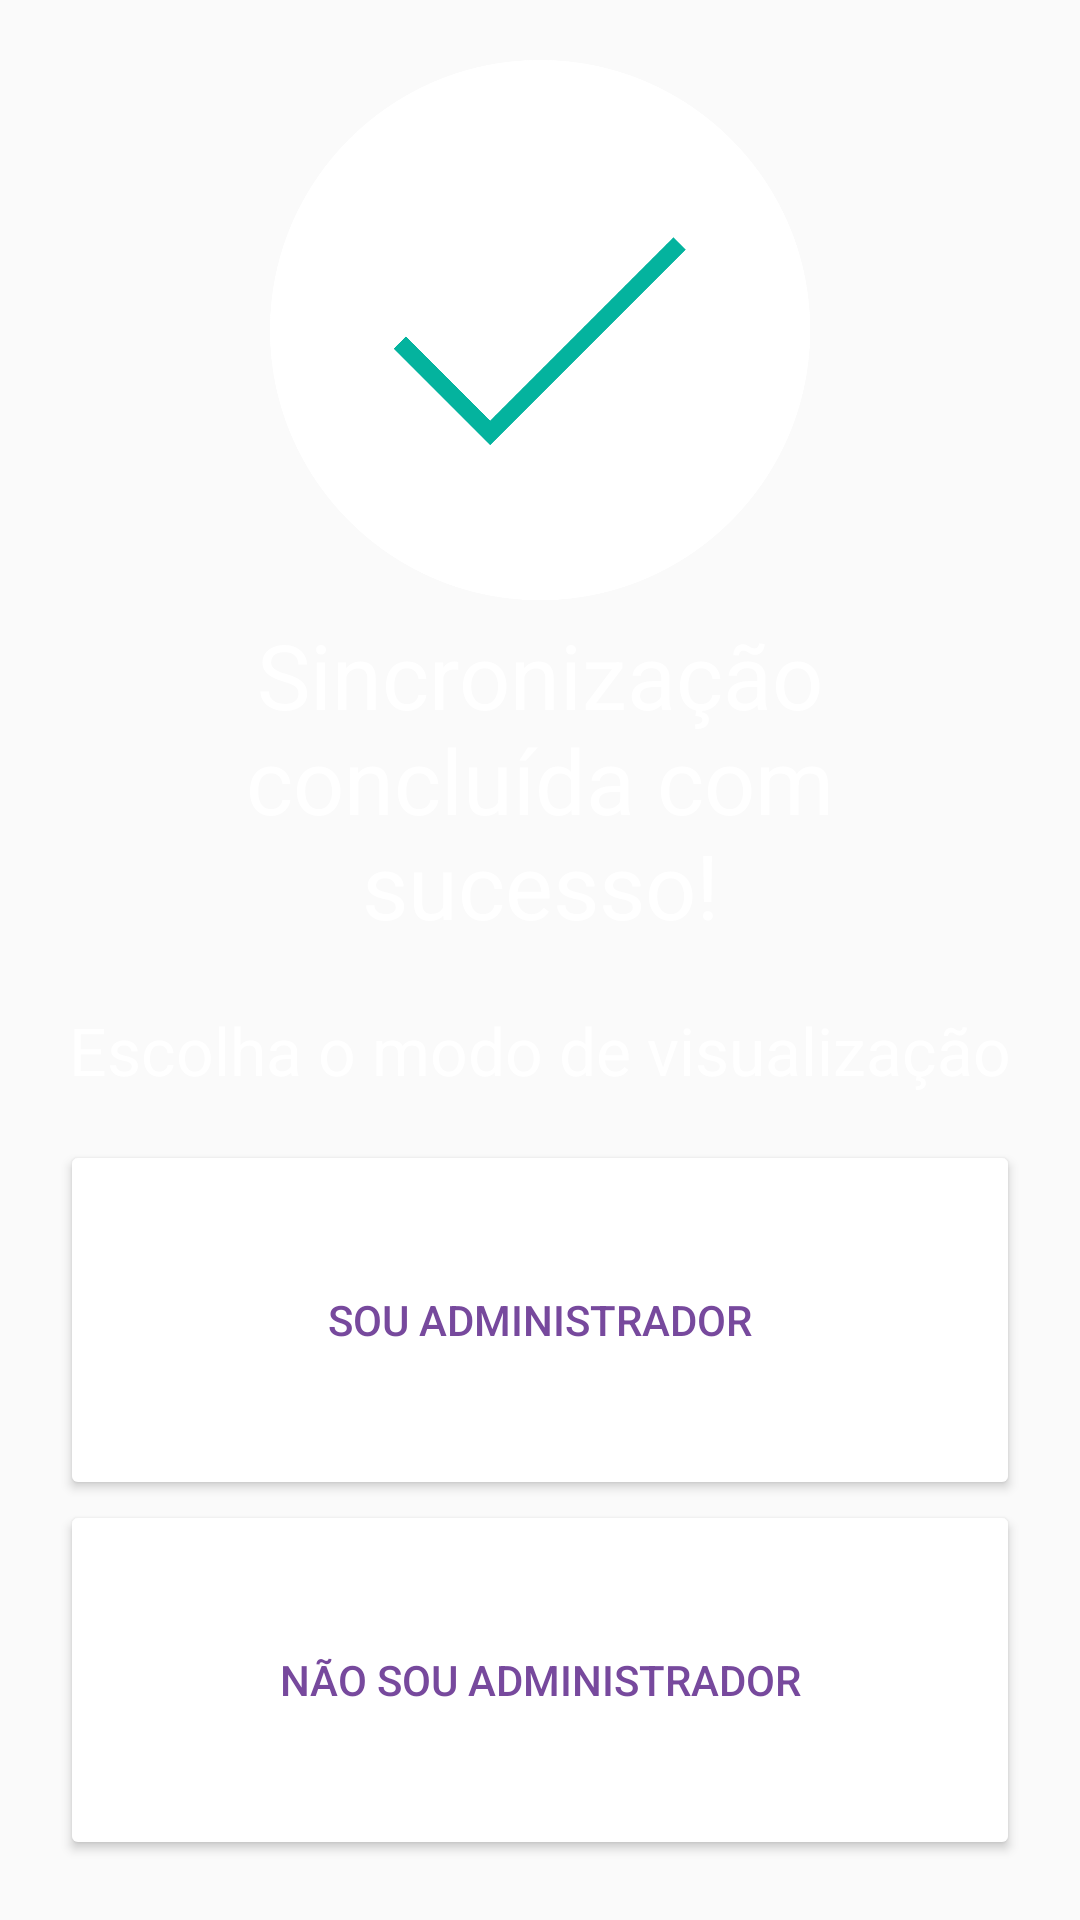

Produce the Android XML layout that renders to this screen, including the resource entries it uses.
<!-- AndroidManifest.xml: application theme AppTheme -->
<!-- res/layout/account_picker.xml -->
<?xml version="1.0" encoding="utf-8"?>
<LinearLayout
    xmlns:android="http://schemas.android.com/apk/res/android"
    android:orientation="vertical"
    android:layout_width="match_parent"
    android:layout_height="match_parent"
    android:padding="20dp"
    android:background="@drawable/bg_inicial">

    <ImageView
        android:layout_width="match_parent"
        android:layout_height="0dp"
        android:layout_gravity="center_horizontal"
        android:src="@drawable/check"
        android:layout_weight="30"/>

    <TextView
        android:layout_width="match_parent"
        android:layout_height="0dp"
        android:layout_weight="20"
        android:textColor="@color/white"
        android:textSize="30sp"
        android:gravity="center"
        android:textAppearance="?android:attr/textAppearanceLarge"
        android:text="@string/on_sync_success"
        android:id="@+id/textView11"
        android:layout_gravity="center_horizontal" />

    <TextView
        android:layout_width="match_parent"
        android:layout_height="0dp"
        android:layout_weight="10"
        android:gravity="center"
        android:textAppearance="?android:attr/textAppearanceLarge"
        android:textColor="@color/white"
        android:text="@string/account_picker_title"
        android:id="@+id/textView10"
        android:layout_gravity="center_horizontal" />

    <Button
        android:layout_width="match_parent"
        android:layout_height="0dp"
        android:layout_weight="20"
        android:gravity="center"
        android:text="@string/on_admin"
        android:textColor="@color/colorPrimaryDark"
        android:id="@+id/button3"
        android:backgroundTint="@color/white"
        android:layout_gravity="center_horizontal"
        android:onClick="onAdminChoice"/>

    <Button
        android:layout_width="match_parent"
        android:layout_height="0dp"
        android:layout_weight="20"
        android:gravity="center"
        android:textColor="@color/colorPrimaryDark"
        android:text="@string/non_admin"
        android:id="@+id/button4"
        android:layout_gravity="center_horizontal"
        android:backgroundTint="@color/white"
        android:onClick="onNonAdmin" />
</LinearLayout>
<!-- resources referenced by this layout -->
<resources>
  <color name="colorPrimaryDark">#77499D</color>
  <color name="white">#FFFFFF</color>
  <!-- drawable check: png bitmap (drawable-nodpi, 32914 bytes) -->
  <string name="account_picker_title">Escolha o modo de visualização</string>
  <string name="non_admin">Não sou administrador</string>
  <string name="on_admin">Sou administrador</string>
  <string name="on_sync_success">Sincronização concluída com sucesso!</string>
  <style name="AppTheme" parent="Theme.AppCompat.Light.DarkActionBar">
          
          <item name="colorPrimary">@color/colorPrimary</item>
          <item name="colorPrimaryDark">@color/colorPrimaryDark</item>
          <item name="colorAccent">@color/colorAccent</item>
  
          <item name="colorControlNormal">@color/colorPrimaryDark</item>
          <item name="colorControlActivated">@color/colorAccent</item>
          <item name="colorControlHighlight">@color/colorAccent</item>
  
  
  
  
      </style>
  <color name="colorPrimary">#9678B5</color>
  <color name="colorAccent">#07B49F</color>
</resources>
